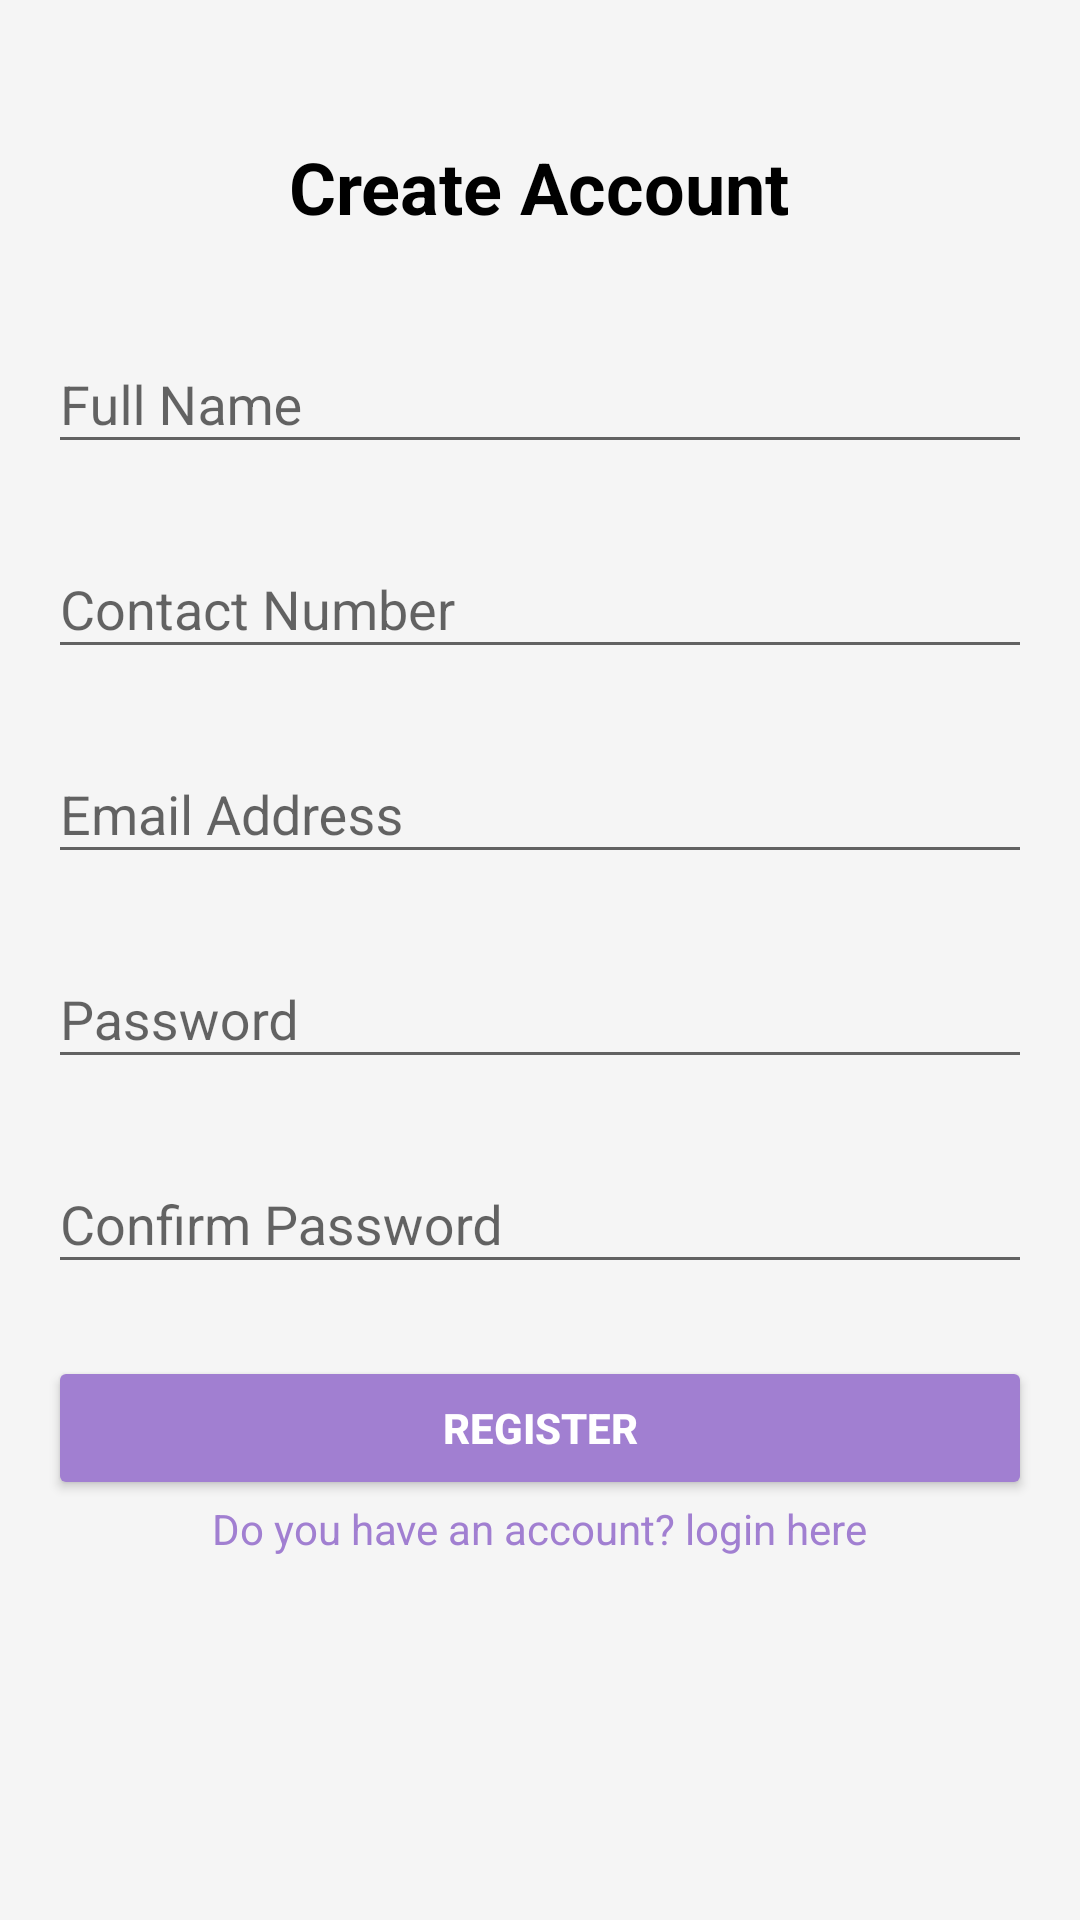

Write the Android layout XML for this screen, with the resource values it uses.
<!-- AndroidManifest.xml: application theme Theme.Women_safety -->
<!-- res/layout/activity_register_user.xml -->
<?xml version="1.0" encoding="utf-8"?>
<ScrollView xmlns:android="http://schemas.android.com/apk/res/android"
    xmlns:tools="http://schemas.android.com/tools"
    android:layout_width="match_parent"
    android:layout_height="match_parent"
    android:background="@color/backgroundColor"
    tools:context=".register_user"
    android:padding="16dp">

    <LinearLayout
        android:layout_width="match_parent"
        android:layout_height="wrap_content"
        android:orientation="vertical"
        android:layout_marginTop="20dp"
        android:paddingTop="10dp"
        android:gravity="center_horizontal">

        
        <TextView
            android:layout_width="wrap_content"
            android:layout_height="wrap_content"
            android:text="Create Account"
            android:textSize="24sp"
            android:textStyle="bold"
            android:gravity="center"
            android:textColor="@color/primaryTextColor"
            android:layout_marginBottom="24dp" />

        
        <com.google.android.material.textfield.TextInputLayout
            android:layout_width="match_parent"
            android:layout_height="wrap_content"
            android:hint="Full Name"
            android:layout_marginBottom="16dp">

            <com.google.android.material.textfield.TextInputEditText
                android:id="@+id/etName"
                android:layout_width="match_parent"
                android:layout_height="wrap_content"
                android:inputType="textPersonName" />
        </com.google.android.material.textfield.TextInputLayout>

        
        <com.google.android.material.textfield.TextInputLayout
            android:layout_width="match_parent"
            android:layout_height="wrap_content"
            android:hint="Contact Number"
            android:layout_marginBottom="16dp">

            <com.google.android.material.textfield.TextInputEditText
                android:id="@+id/etContact"
                android:layout_width="match_parent"
                android:layout_height="wrap_content"
                android:inputType="phone" />
        </com.google.android.material.textfield.TextInputLayout>

        
        <com.google.android.material.textfield.TextInputLayout
            android:layout_width="match_parent"
            android:layout_height="wrap_content"
            android:hint="Email Address"
            android:layout_marginBottom="16dp">

            <com.google.android.material.textfield.TextInputEditText
                android:id="@+id/etEmail"
                android:layout_width="match_parent"
                android:layout_height="wrap_content"
                android:inputType="textEmailAddress" />
        </com.google.android.material.textfield.TextInputLayout>

        
        <com.google.android.material.textfield.TextInputLayout
            android:layout_width="match_parent"
            android:layout_height="wrap_content"
            android:hint="Password"
            android:layout_marginBottom="16dp">

            <com.google.android.material.textfield.TextInputEditText
                android:id="@+id/etPassword"
                android:layout_width="match_parent"
                android:layout_height="wrap_content"
                android:inputType="textPassword" />
        </com.google.android.material.textfield.TextInputLayout>

        
        <com.google.android.material.textfield.TextInputLayout
            android:layout_width="match_parent"
            android:layout_height="wrap_content"
            android:hint="Confirm Password"
            android:layout_marginBottom="24dp">

            <com.google.android.material.textfield.TextInputEditText
                android:id="@+id/etConfirmPassword"
                android:layout_width="match_parent"
                android:layout_height="wrap_content"
                android:inputType="textPassword" />
        </com.google.android.material.textfield.TextInputLayout>

        
        <Button
            android:id="@+id/btnRegister"
            android:layout_width="match_parent"
            android:layout_height="wrap_content"
            android:backgroundTint="@color/primaryColor"
            android:text="Register"
            android:textColor="@android:color/white"
            android:textStyle="bold"
            android:elevation="4dp"
            android:padding="12dp" />

        <TextView

            android:id="@+id/tvlogin"
            android:layout_width="wrap_content"
            android:layout_height="wrap_content"
            android:gravity="center"
            android:text="Do you have an account? login here"
            android:textColor="@color/primaryColor" />
    </LinearLayout>
</ScrollView>
<!-- resources referenced by this layout -->
<resources>
  <color name="backgroundColor">#F5F5F5</color>
  <color name="primaryColor">#A17FD1</color>
  <color name="primaryTextColor">#000000</color>
  <style name="Theme.Women_safety" parent="Base.Theme.Women_safety" />
  <style name="Base.Theme.Women_safety" parent="Theme.AppCompat.DayNight.NoActionBar">
          
          
          <item name="android:statusBarColor">@color/app_default</item>
          <item name="android:windowLightStatusBar">true</item> 
      </style>
  <color name="app_default">#0061C3</color>
</resources>
